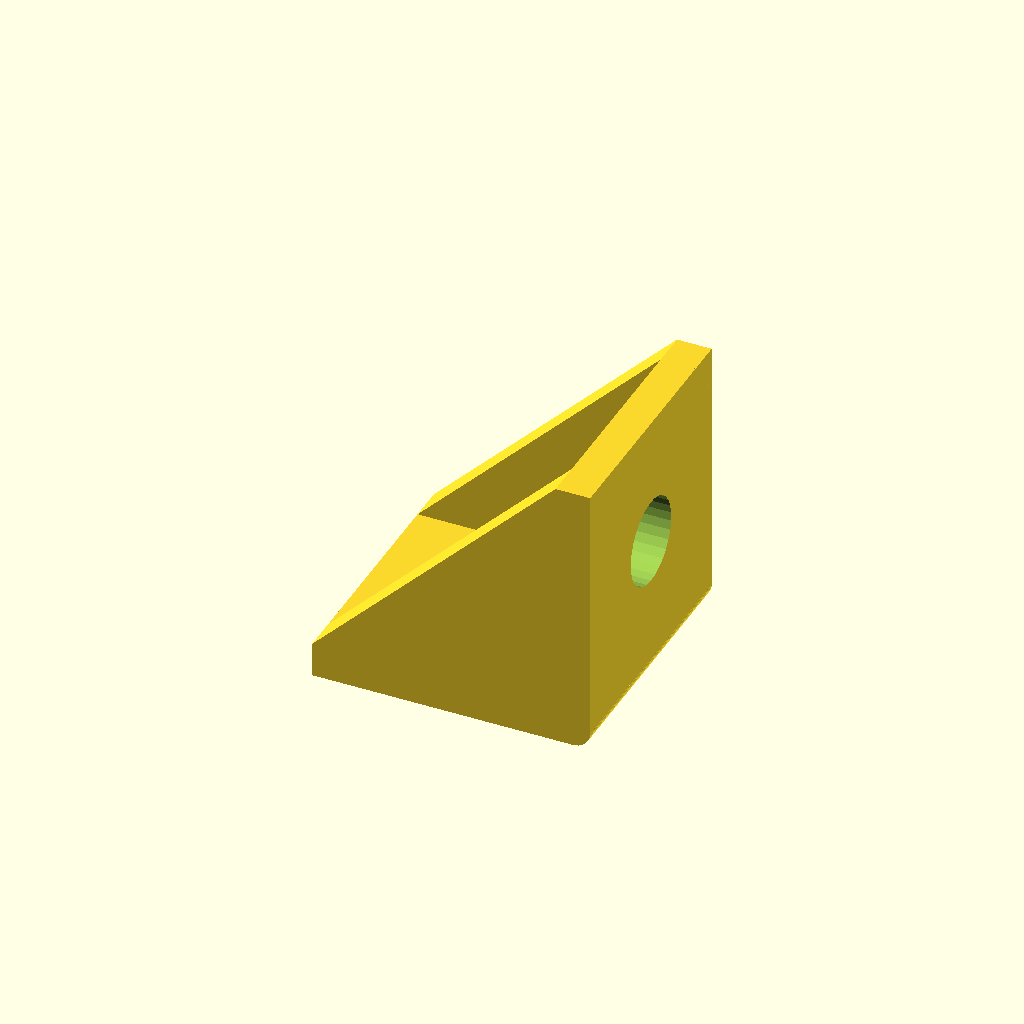
Cell 1 — every parameter at its default value.
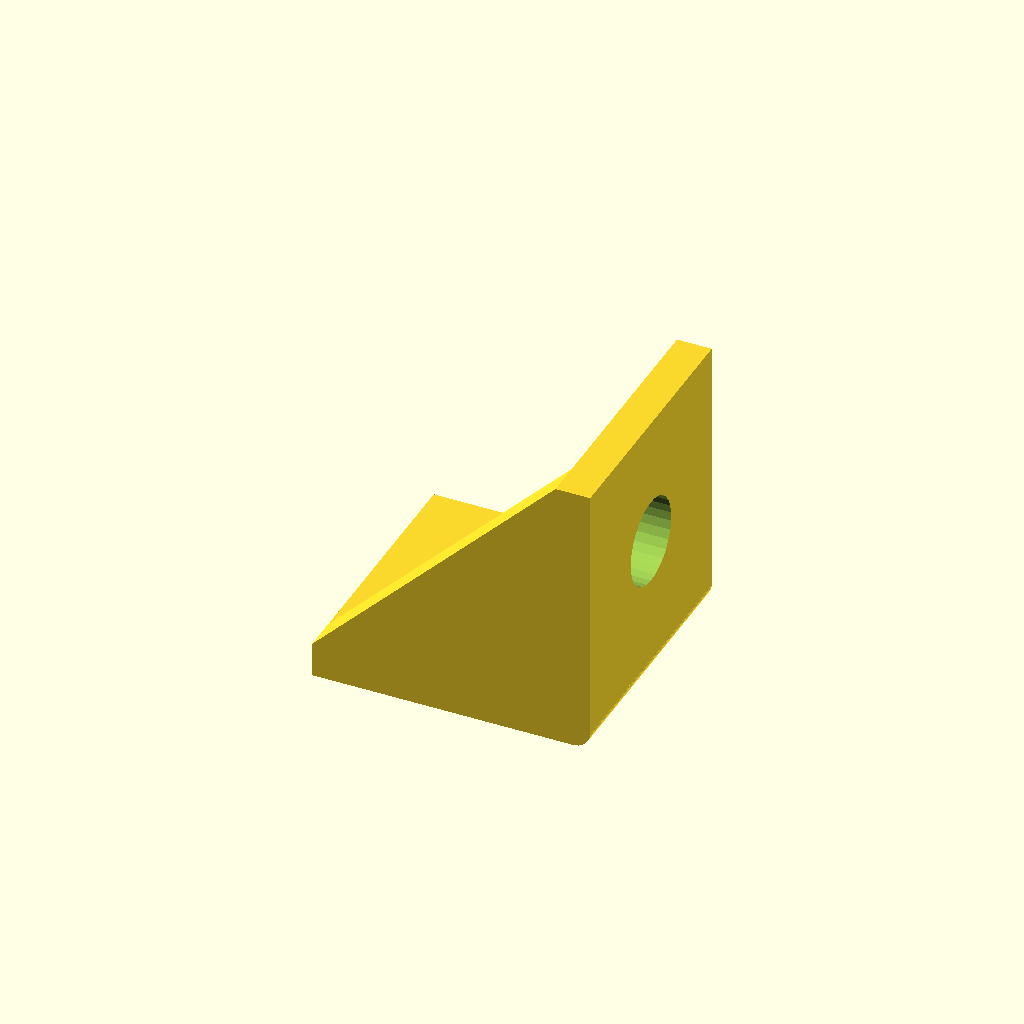
Cell 2: the same model with br_support = "no".
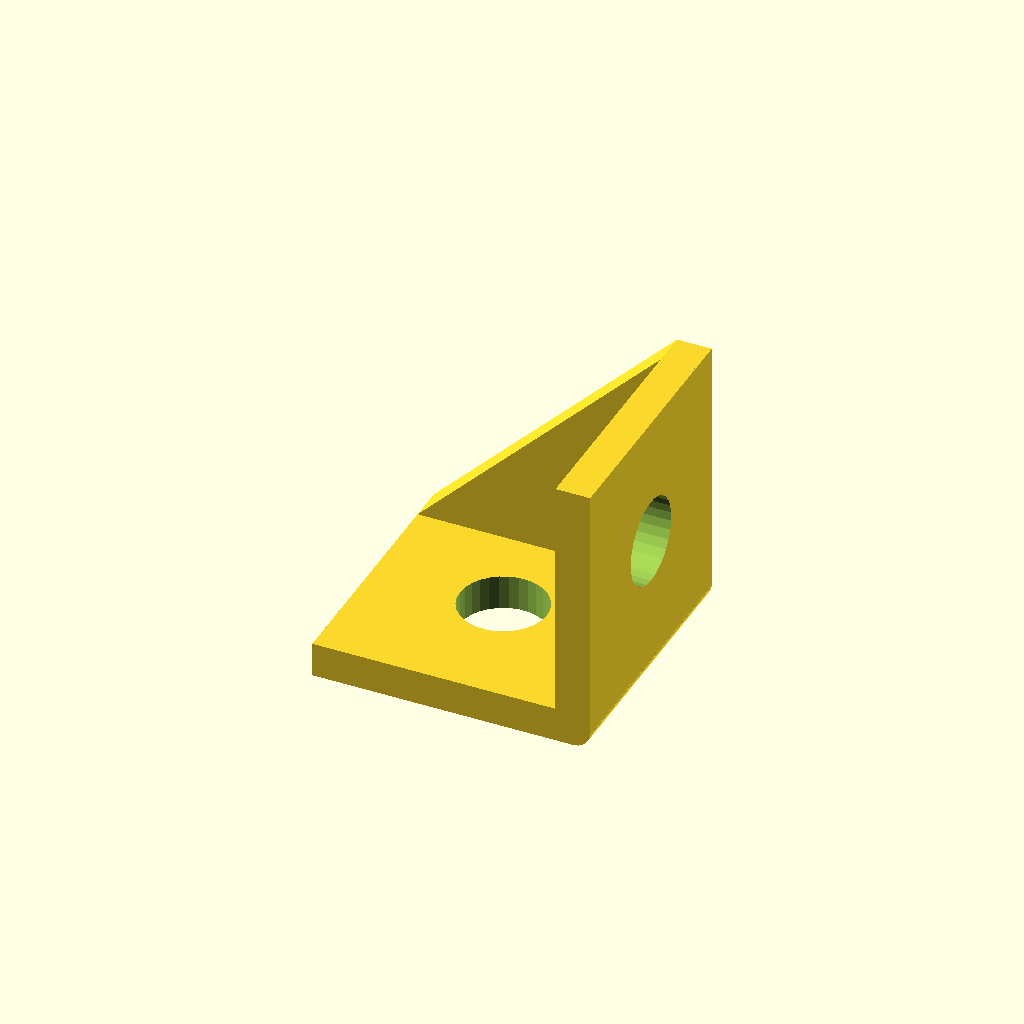
Cell 3 — br_dual set to "no", the other parameters unchanged.
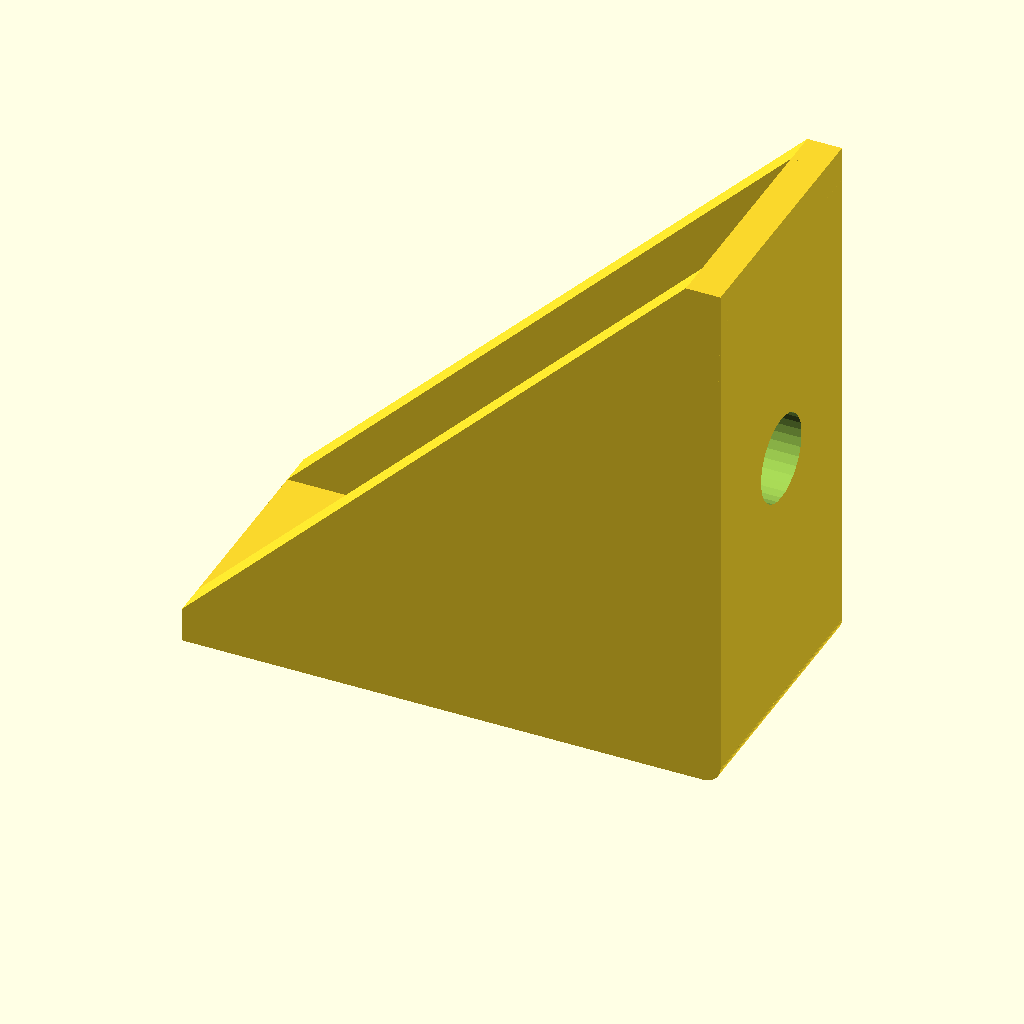
Cell 4 — br_width set to 30, the other parameters unchanged.
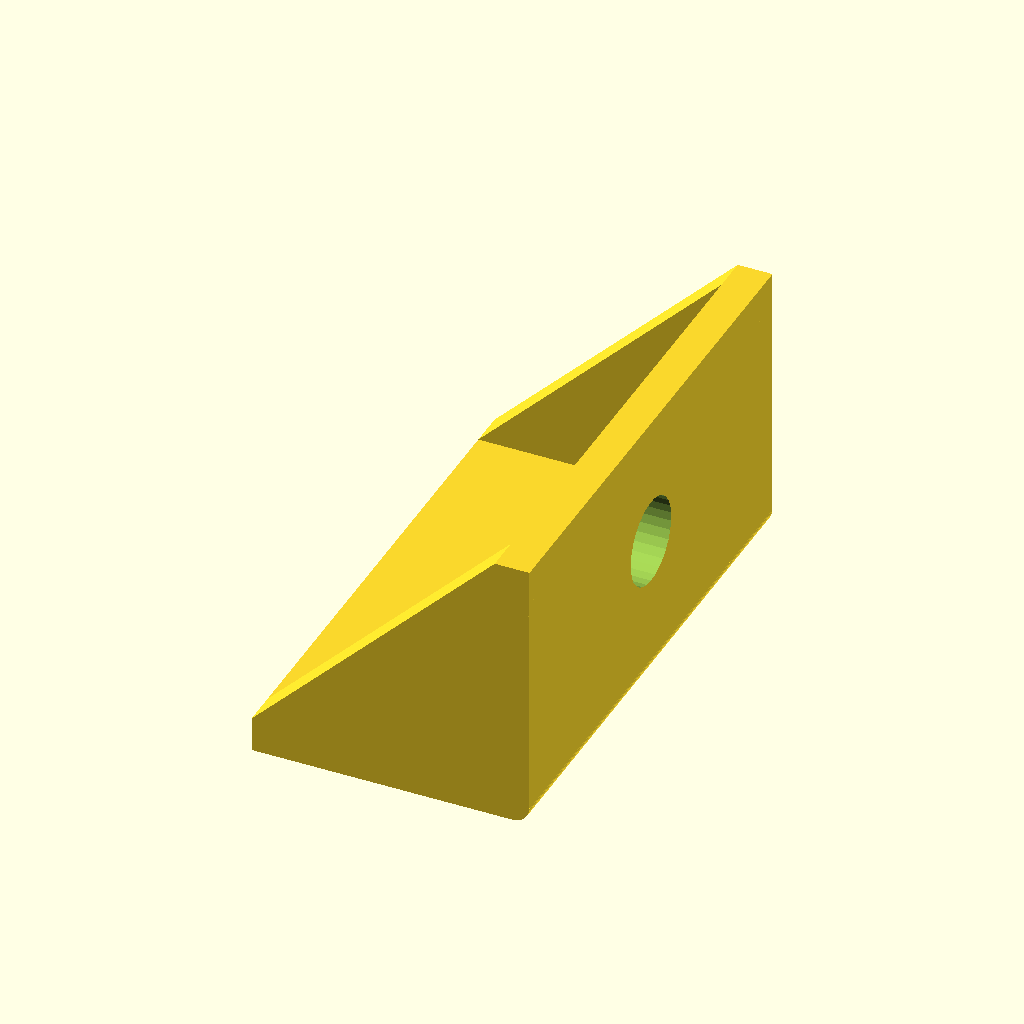
Cell 5 — br_length set to 30, the other parameters unchanged.
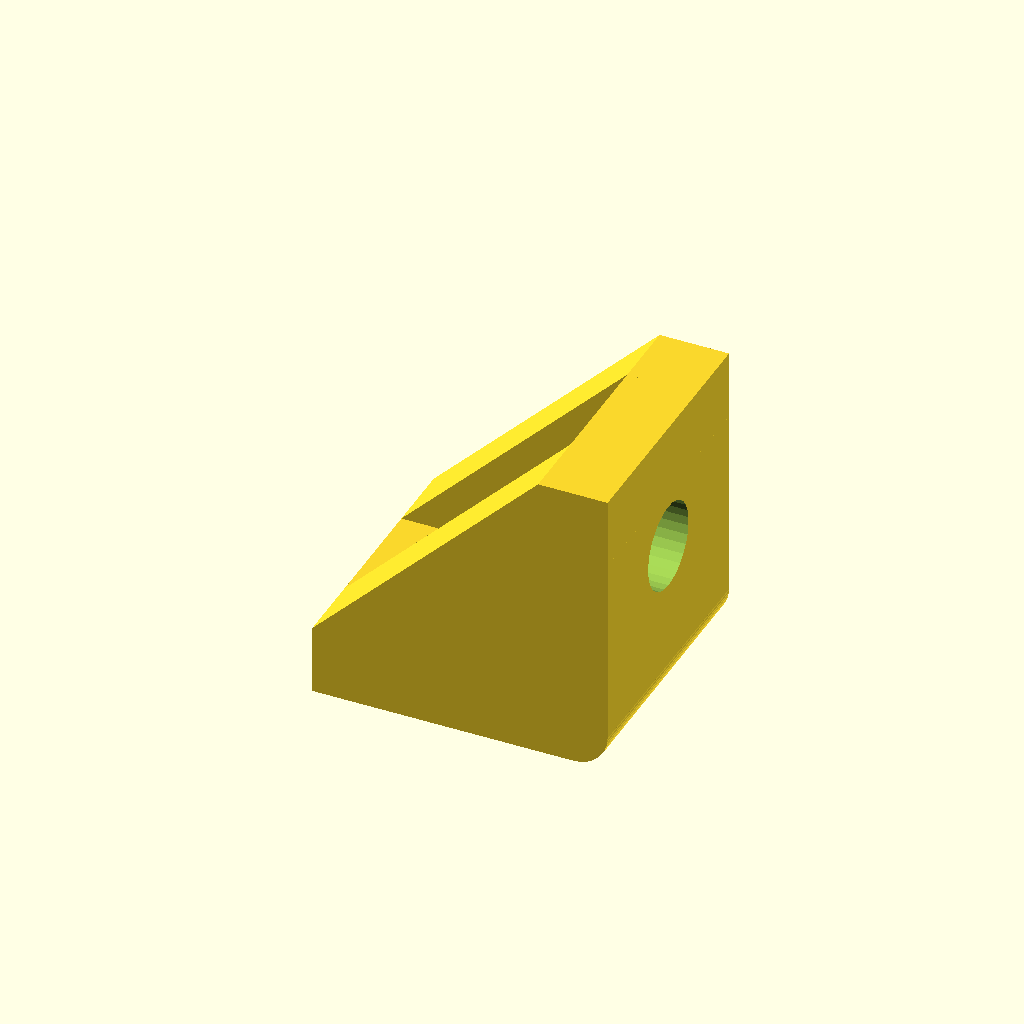
Cell 6 — br_thickness set to 4, the other parameters unchanged.
All cells are drawn from one camera (rotation 55°, 0°, 25°, orthographic, colour scheme Cornfield), so only the parameter changes between them.
Source of the model, inputs/thingiverse/thing-2049670/files/anglebracket_custom.scad:
/////---Variables----//////

br_width = 15;
br_length = 15;
br_thickness = 2;
br_hole = 5;
br_support = "yes"; //[yes,no]
br_dual = "yes"; //[yes,no]

/////---Render---/////

bracket();

//cube([width,length,thickness],center=true);
//translate([width/2,0,length/2])rotate([0,90,0])cube([width,length,thickness],center=true);
//translate([width/2,0,0])rotate([90,0,0])cylinder(d=thickness,h=length,center=true, $fn=30);

/////---Modules---/////

module plate(w,l,h)
{
   difference()
   {
       union()
       {
           cube([br_width,br_length,br_thickness],center=true); 
           translate([br_width/2,0,0])rotate([90,0,0])cylinder(d=br_thickness,h=br_length,center=true, $fn=30);
           
       }
       cylinder(d=br_hole,h=br_thickness+1,center=true,$fn=30);
   }
}

module bracket()
{
    plate(br_width,br_length,br_thickness);
translate([br_width/2,0,br_width/2])rotate([0,90,0])plate(br_width,br_length,br_thickness);

    if (br_support == "yes")
    {
        hull()
        {
            translate([(br_width/2)-(br_thickness/2),(br_length/2)-(br_thickness/2),0])cube(br_thickness,center=true);
            translate([(-br_width/2)+(br_thickness/2),(br_length/2)-(br_thickness/2),0])cube(br_thickness,center=true);
            translate([br_width/2,(br_length/2)-(br_thickness/2),(br_width)-(br_thickness/2)])cube(br_thickness,center=true);
        }
    }
    mirror([0,1,0])
    {
       if (br_dual == "yes")
    {
        hull()
        {
            translate([(br_width/2)-(br_thickness/2),(br_length/2)-(br_thickness/2),0])cube(br_thickness,center=true);
            translate([(-br_width/2)+(br_thickness/2),(br_length/2)-(br_thickness/2),0])cube(br_thickness,center=true);
            translate([br_width/2,(br_length/2)-(br_thickness/2),(br_width)-(br_thickness/2)])cube(br_thickness,center=true);
        }
    } 
    }
}
Customizer parameters (derived from the source; name, type, default, range or options):
br_width: number, default 15
br_length: number, default 15
br_thickness: number, default 2
br_hole: number, default 5
br_support: string, default "yes", options "yes", "no"
br_dual: string, default "yes", options "yes", "no"
